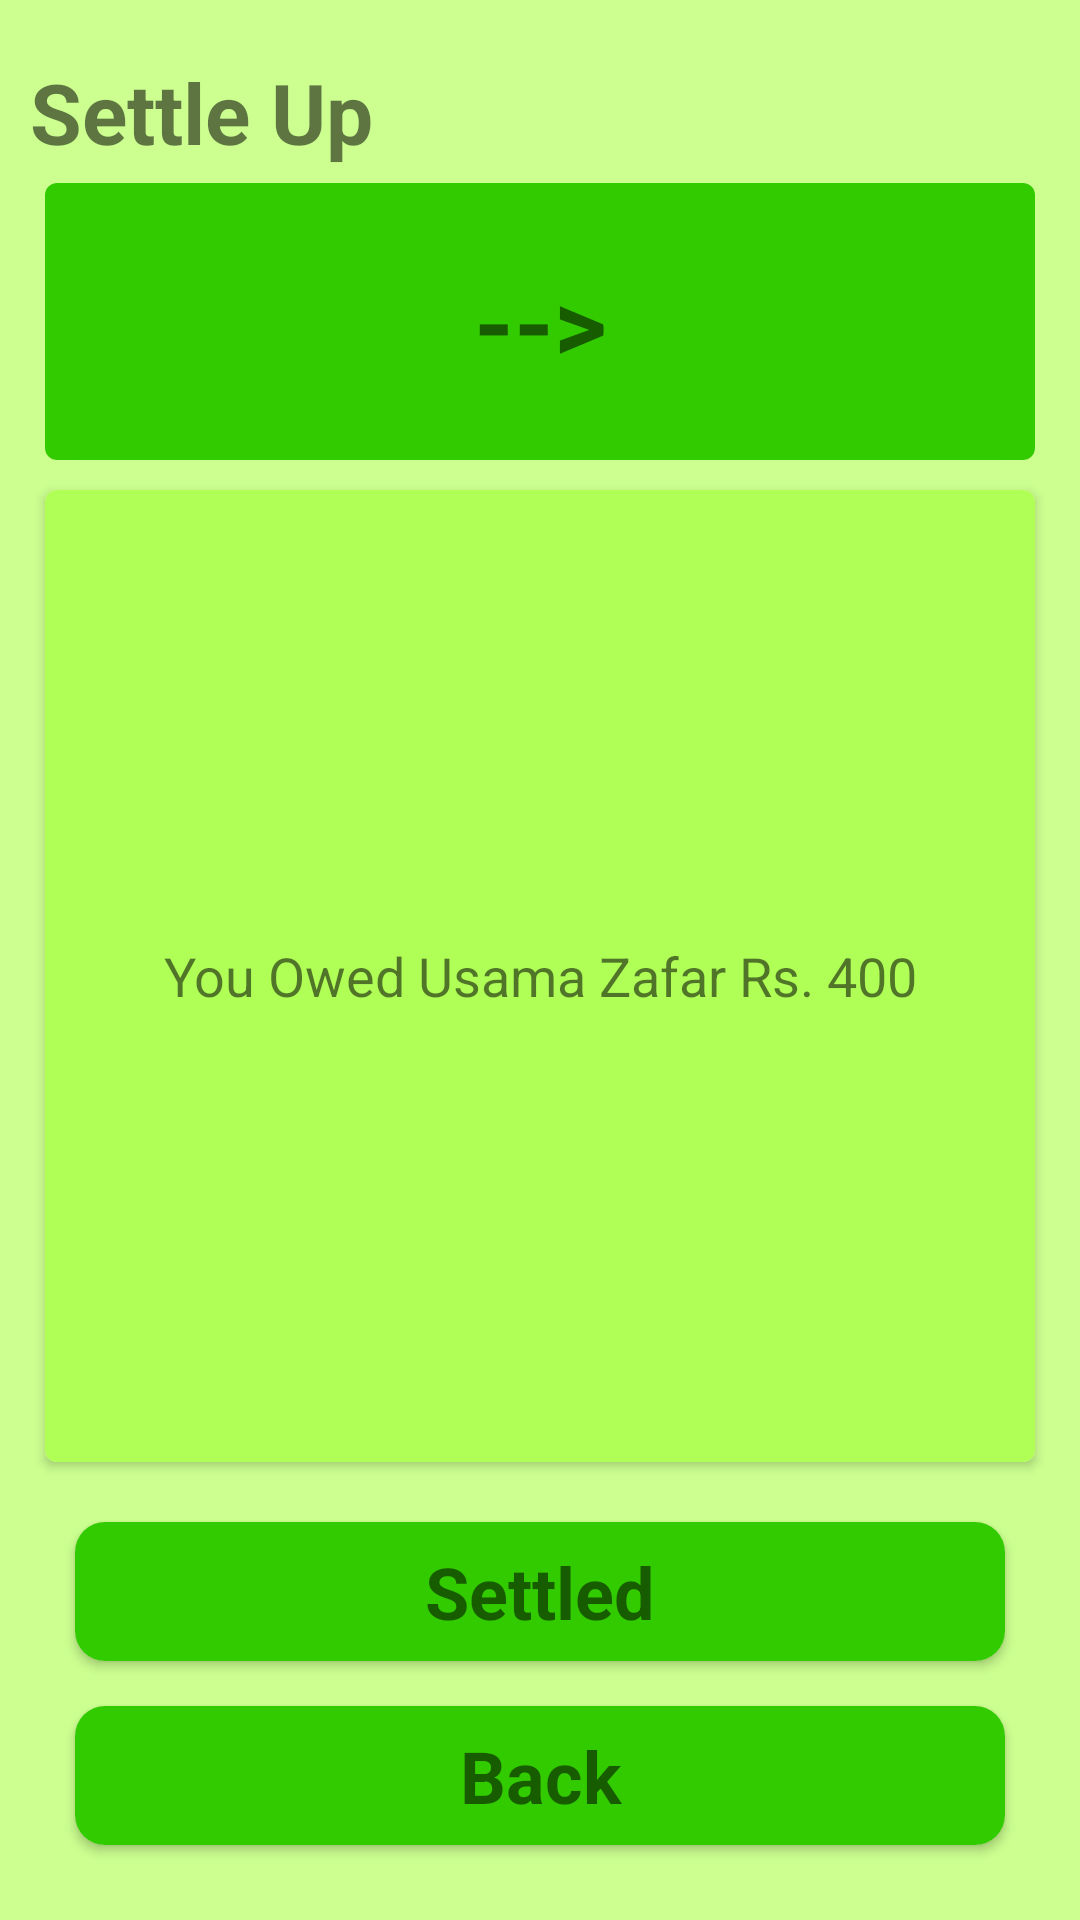

Here is an Android app screen rendered from its layout file. Give the layout XML and the strings, colors and styles it references.
<!-- AndroidManifest.xml: application theme Theme.PaisaDivide -->
<!-- res/layout/activity_settle.xml -->
<?xml version="1.0" encoding="utf-8"?>
<RelativeLayout
    xmlns:android="http://schemas.android.com/apk/res/android"
    xmlns:app="http://schemas.android.com/apk/res-auto"
    xmlns:tools="http://schemas.android.com/tools"
    android:layout_width="match_parent"
    android:layout_height="match_parent"
    android:padding="10dp"
    android:background="@color/light_background">

    <LinearLayout
        android:weightSum="12"
        android:orientation="vertical"
        android:layout_width="match_parent"
        android:layout_height="match_parent">

        <TextView
            android:layout_width="match_parent"
            android:layout_height="0dp"
            android:layout_weight="1"
            android:text="Settle Up"
            android:textSize="28sp"
            android:layout_gravity="bottom"
            android:gravity="bottom"
            android:textStyle="bold"/>

        <androidx.cardview.widget.CardView
            android:layout_margin="5dp"
            android:elevation="20dp"
            app:cardCornerRadius="4dp"
            android:layout_width="match_parent"
            android:layout_height="0dp"
            android:layout_weight="2">

            <LinearLayout
                android:orientation="horizontal"
                android:weightSum="6"
                android:background="@color/Dark_background"
                android:layout_width="match_parent"
                android:layout_height="match_parent">

                <ImageView
                    android:src="@drawable/ic_launcher_foreground"
                    android:padding="10dp"
                    android:layout_weight="2"
                    android:layout_width="0dp"
                    android:layout_height="match_parent"/>
                <TextView
                    android:layout_width="0dp"
                    android:layout_height="match_parent"
                    android:layout_weight="2"
                    android:text="-->"
                    android:textStyle="bold"
                    android:textSize="34sp"
                    android:layout_gravity="center"
                    android:gravity="center"/>

                <ImageView
                    android:src="@drawable/ic_launcher_foreground"
                    android:padding="10dp"
                    android:layout_weight="2"
                    android:layout_width="0dp"
                    android:layout_height="match_parent"/>

            </LinearLayout>
        </androidx.cardview.widget.CardView>

        <androidx.cardview.widget.CardView
            android:layout_margin="5dp"
            android:elevation="20dp"
            app:cardCornerRadius="4dp"
            android:layout_width="match_parent"
            android:layout_height="0dp"
            android:layout_weight="7">

            <TextView
                android:id="@+id/amount_owed"
                android:layout_width="match_parent"
                android:layout_height="match_parent"
                android:layout_gravity="center"
                android:background="@color/Medium_background"
                android:gravity="center"
                android:text="You Owed Usama Zafar Rs. 400"
                android:textSize="18sp" />

        </androidx.cardview.widget.CardView>

        <androidx.cardview.widget.CardView
            android:layout_margin="15dp"
            android:elevation="20dp"
            app:cardCornerRadius="10dp"
            android:layout_width="match_parent"
            android:layout_height="0dp"
            android:layout_weight="1">

            <TextView
                android:id="@+id/settled"
                android:layout_width="match_parent"
                android:layout_height="match_parent"
                android:layout_gravity="center"
                android:background="@color/Dark_background"
                android:gravity="center"
                android:text="Settled"
                android:onClick="paymentSettled"
                android:textSize="24sp"
                android:textStyle="bold" />

        </androidx.cardview.widget.CardView>

        <androidx.cardview.widget.CardView
            android:layout_marginBottom="15dp"
            android:layout_marginLeft="15dp"
            android:layout_marginRight="15dp"
            android:elevation="20dp"
            app:cardCornerRadius="10dp"
            android:layout_width="match_parent"
            android:layout_height="0dp"
            android:layout_weight="1">

            <TextView
                android:id="@+id/back"
                android:layout_width="match_parent"
                android:layout_height="match_parent"
                android:layout_gravity="center"
                android:background="@color/Dark_background"
                android:gravity="center"
                android:text="Back"
                android:onClick="onBack"
                android:textSize="24sp"
                android:textStyle="bold" />

        </androidx.cardview.widget.CardView>




    </LinearLayout>
</RelativeLayout>
<!-- resources referenced by this layout -->
<resources>
  <color name="Dark_background">#32cb00</color>
  <color name="Medium_background">#b0ff57</color>
  <color name="light_background">#ccff90</color>
  <style name="Theme.PaisaDivide" parent="Theme.MaterialComponents.DayNight.DarkActionBar">
          
          <item name="colorPrimary">@color/purple_500</item>
          <item name="colorPrimaryVariant">@color/purple_700</item>
          <item name="colorOnPrimary">@color/white</item>
          
          <item name="colorSecondary">@color/teal_200</item>
          <item name="colorSecondaryVariant">@color/teal_700</item>
          <item name="colorOnSecondary">@color/black</item>
          
          <item name="android:statusBarColor" tools:targetApi="l">?attr/colorPrimaryVariant</item>
          
      </style>
  <color name="purple_500">#FF6200EE</color>
  <color name="purple_700">#FF3700B3</color>
  <color name="white">#FFFFFFFF</color>
  <color name="teal_200">#FF03DAC5</color>
  <color name="teal_700">#FF018786</color>
  <color name="black">#FF000000</color>
</resources>
